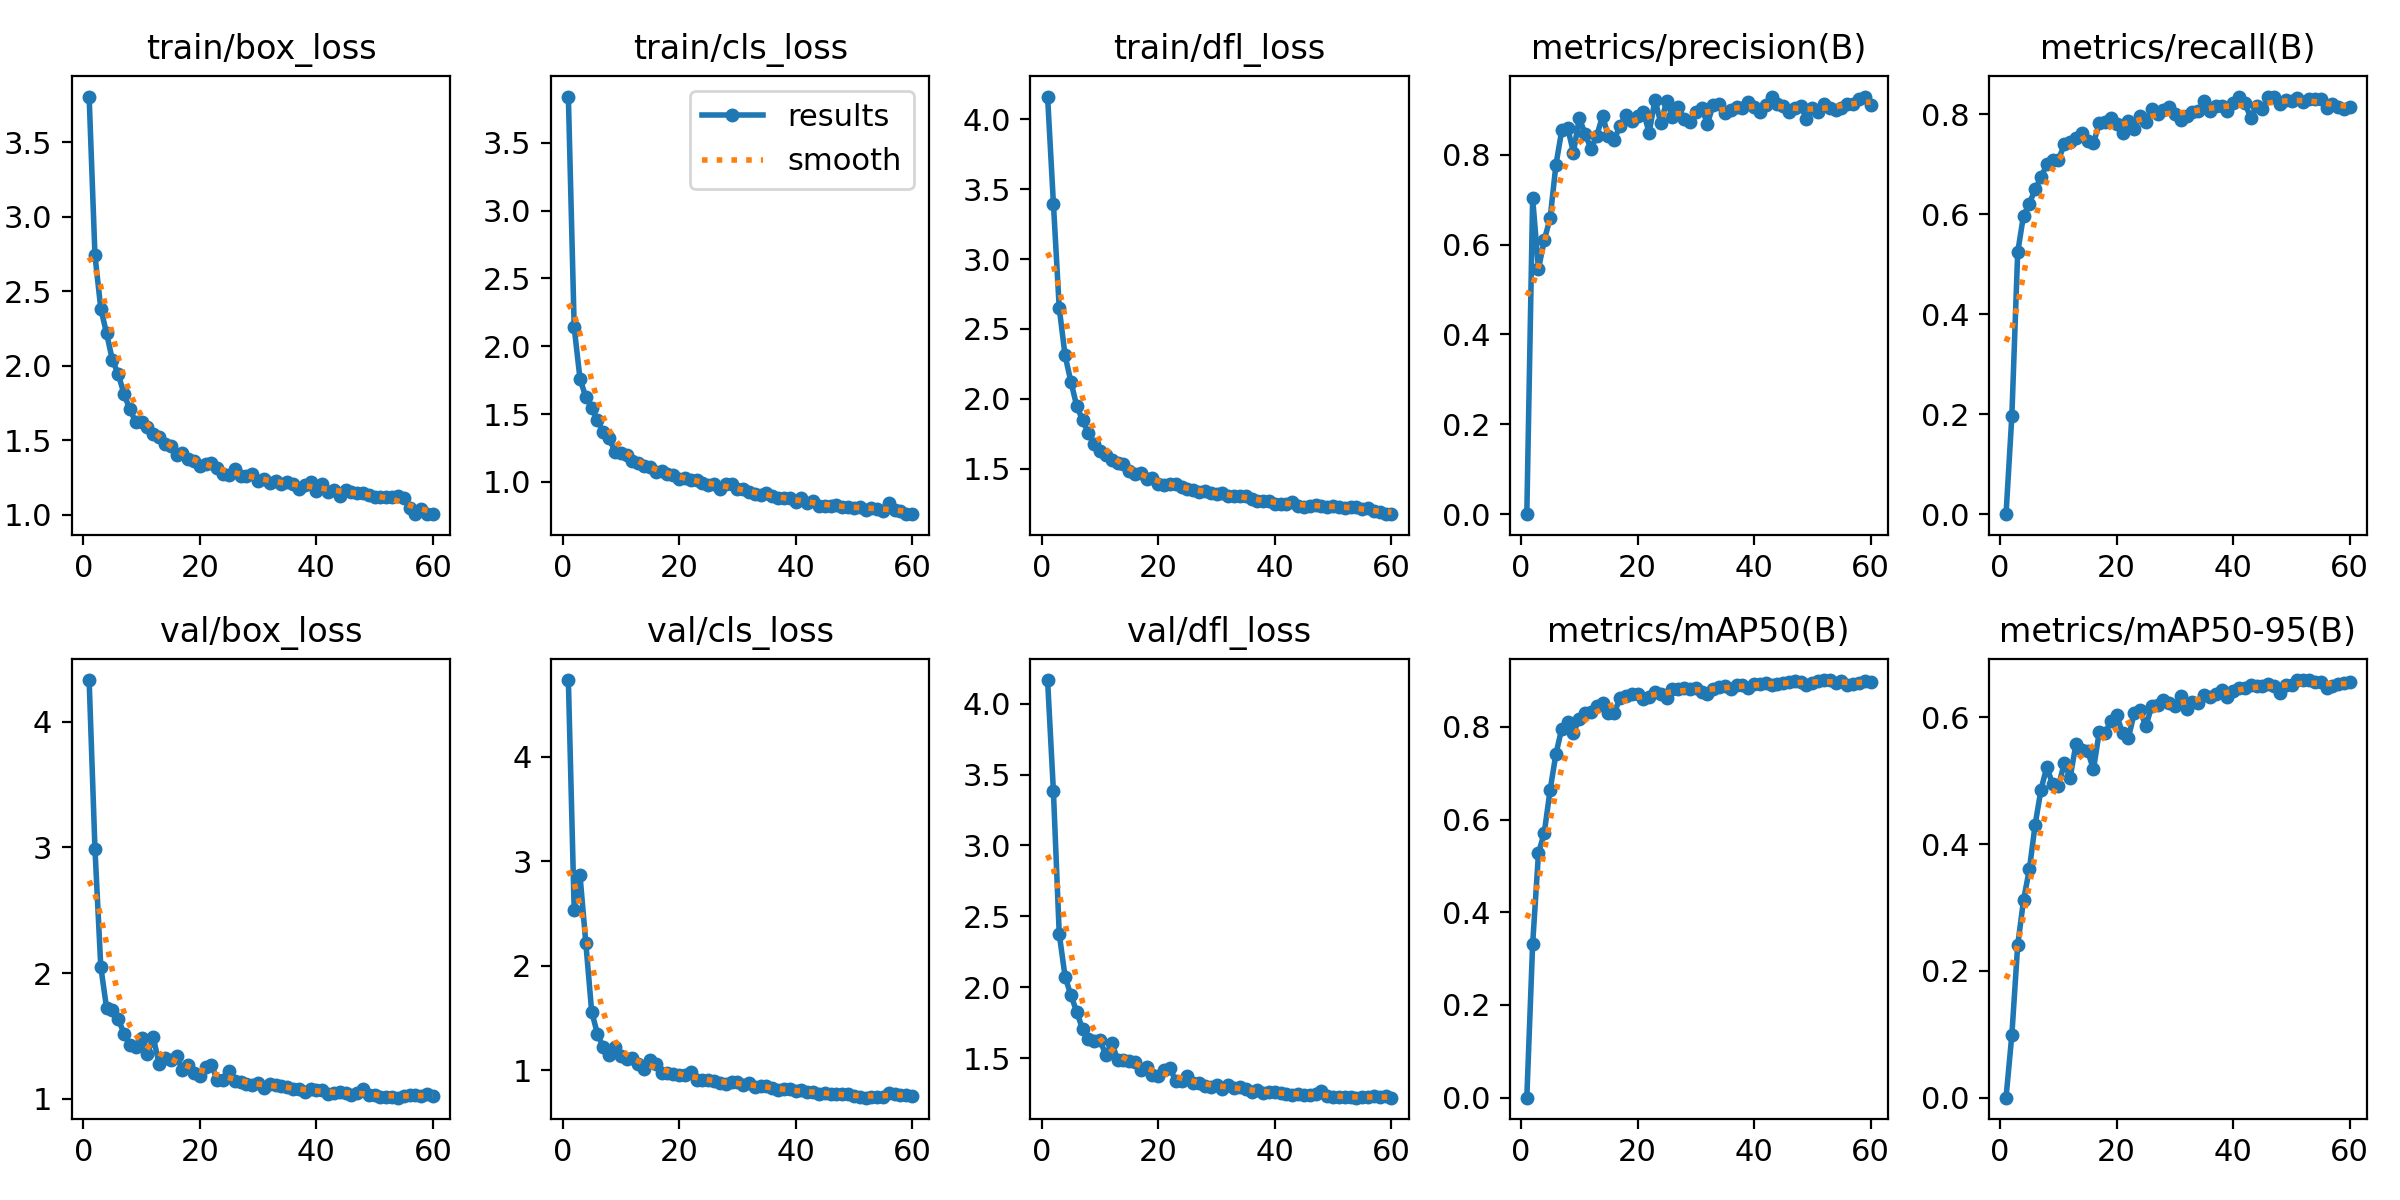

Values plotted in this chart, from the file beside it:
epoch, time, train/box_loss, train/cls_loss, train/dfl_loss, metrics/precision(B), metrics/recall(B), metrics/mAP50(B), metrics/mAP50-95(B), val/box_loss, val/cls_loss, val/dfl_loss, lr/pg0, lr/pg1, lr/pg2
1, 73.76, 3.806, 3.84, 4.164, 0, 0, 0, 0, 4.33, 4.737, 4.166, 0.0005436, 0.0005436, 0.0005436
2, 139.2, 2.74, 2.139, 3.398, 0.7034, 0.197, 0.3311, 0.09929, 2.987, 2.53, 3.382, 0.001081, 0.001081, 0.001081
3, 211.2, 2.382, 1.759, 2.65, 0.5454, 0.5242, 0.527, 0.2404, 2.05, 2.865, 2.376, 0.0016, 0.0016, 0.0016
4, 277.2, 2.216, 1.625, 2.311, 0.6107, 0.5977, 0.5718, 0.3115, 1.72, 2.215, 2.075, 0.001584, 0.001584, 0.001584
5, 338.4, 2.036, 1.547, 2.123, 0.6586, 0.6216, 0.6639, 0.36, 1.705, 1.56, 1.944, 0.001557, 0.001557, 0.001557
6, 400.3, 1.944, 1.453, 1.949, 0.7776, 0.6504, 0.7417, 0.4308, 1.633, 1.343, 1.827, 0.001529, 0.001529, 0.001529
7, 463.2, 1.807, 1.365, 1.848, 0.8545, 0.6743, 0.7964, 0.4862, 1.518, 1.218, 1.705, 0.001502, 0.001502, 0.001502
8, 524.6, 1.706, 1.322, 1.753, 0.8607, 0.7, 0.8108, 0.5217, 1.425, 1.139, 1.636, 0.001474, 0.001474, 0.001474
9, 591.8, 1.621, 1.222, 1.675, 0.805, 0.7092, 0.7872, 0.4943, 1.415, 1.221, 1.621, 0.001447, 0.001447, 0.001447
10, 660.1, 1.624, 1.214, 1.624, 0.8812, 0.709, 0.8177, 0.4918, 1.486, 1.138, 1.629, 0.001419, 0.001419, 0.001419
11, 725.9, 1.591, 1.202, 1.595, 0.8471, 0.7407, 0.8293, 0.5278, 1.358, 1.102, 1.52, 0.001392, 0.001392, 0.001392
12, 788.1, 1.543, 1.157, 1.563, 0.8133, 0.7446, 0.8315, 0.5049, 1.49, 1.117, 1.61, 0.001364, 0.001364, 0.001364
13, 847.8, 1.521, 1.141, 1.541, 0.842, 0.7529, 0.8453, 0.5581, 1.28, 1.058, 1.49, 0.001337, 0.001337, 0.001337
14, 908.4, 1.477, 1.119, 1.533, 0.8863, 0.7628, 0.8508, 0.5488, 1.327, 1.008, 1.487, 0.001309, 0.001309, 0.001309
15, 970.2, 1.461, 1.111, 1.48, 0.8406, 0.7471, 0.8301, 0.5472, 1.312, 1.097, 1.481, 0.001282, 0.001282, 0.001282
16, 1042, 1.403, 1.07, 1.464, 0.8337, 0.742, 0.829, 0.518, 1.344, 1.055, 1.474, 0.001254, 0.001254, 0.001254
17, 1104, 1.411, 1.079, 1.47, 0.8641, 0.7836, 0.8631, 0.5769, 1.227, 0.9751, 1.414, 0.001227, 0.001227, 0.001227
18, 1167, 1.373, 1.056, 1.423, 0.8886, 0.7856, 0.8662, 0.5757, 1.272, 0.9715, 1.439, 0.001199, 0.001199, 0.001199
19, 1229, 1.358, 1.053, 1.429, 0.8747, 0.7921, 0.8707, 0.5936, 1.209, 0.958, 1.379, 0.001172, 0.001172, 0.001172
20, 1291, 1.324, 1.024, 1.388, 0.887, 0.7805, 0.8715, 0.6033, 1.178, 0.9535, 1.377, 0.001144, 0.001144, 0.001144
21, 1352, 1.342, 1.031, 1.384, 0.8954, 0.7621, 0.8594, 0.5747, 1.25, 0.9532, 1.413, 0.001117, 0.001117, 0.001117
22, 1415, 1.349, 1.016, 1.389, 0.8492, 0.7879, 0.8648, 0.5673, 1.268, 0.9801, 1.432, 0.001089, 0.001089, 0.001089
23, 1478, 1.316, 1.017, 1.387, 0.9227, 0.7713, 0.8761, 0.6068, 1.148, 0.8996, 1.338, 0.001062, 0.001062, 0.001062
24, 1547, 1.272, 0.9919, 1.368, 0.87, 0.7964, 0.8703, 0.6115, 1.151, 0.903, 1.337, 0.001034, 0.001034, 0.001034
25, 1607, 1.268, 0.9771, 1.355, 0.9189, 0.7845, 0.863, 0.5857, 1.223, 0.905, 1.377, 0.001007, 0.001007, 0.001007
26, 1674, 1.306, 0.988, 1.348, 0.8848, 0.8112, 0.8811, 0.6181, 1.14, 0.8976, 1.322, 0.0009794, 0.0009794, 0.0009794
27, 1743, 1.26, 0.9509, 1.332, 0.9063, 0.8012, 0.8826, 0.6202, 1.137, 0.8763, 1.327, 0.0009519, 0.0009519, 0.0009519
28, 1806, 1.258, 0.9824, 1.341, 0.8795, 0.8087, 0.8835, 0.6282, 1.116, 0.8659, 1.304, 0.0009244, 0.0009244, 0.0009244
29, 1874, 1.276, 0.9812, 1.326, 0.8732, 0.815, 0.8809, 0.623, 1.108, 0.8827, 1.298, 0.0008968, 0.0008968, 0.0008968
30, 1937, 1.229, 0.9474, 1.319, 0.896, 0.8013, 0.8834, 0.6171, 1.127, 0.8855, 1.313, 0.0008693, 0.0008693, 0.0008693
31, 1998, 1.24, 0.9451, 1.327, 0.9039, 0.7893, 0.8756, 0.6337, 1.084, 0.8566, 1.285, 0.0008418, 0.0008418, 0.0008418
32, 2061, 1.212, 0.9228, 1.306, 0.8694, 0.7961, 0.8704, 0.6135, 1.117, 0.8768, 1.31, 0.0008143, 0.0008143, 0.0008143
33, 2126, 1.225, 0.9115, 1.307, 0.9117, 0.8041, 0.8824, 0.6241, 1.106, 0.8419, 1.29, 0.0007868, 0.0007868, 0.0007868
34, 2189, 1.209, 0.9045, 1.305, 0.9127, 0.8061, 0.8853, 0.6224, 1.106, 0.8437, 1.297, 0.0007593, 0.0007593, 0.0007593
35, 2260, 1.221, 0.9198, 1.303, 0.8939, 0.8265, 0.889, 0.6347, 1.097, 0.8442, 1.282, 0.0007318, 0.0007318, 0.0007318
36, 2324, 1.206, 0.8987, 1.28, 0.8989, 0.808, 0.8819, 0.6325, 1.079, 0.8232, 1.261, 0.0007043, 0.0007043, 0.0007043
37, 2424, 1.171, 0.8791, 1.27, 0.9056, 0.8172, 0.8901, 0.6368, 1.075, 0.8082, 1.273, 0.0006768, 0.0006768, 0.0006768
38, 2506, 1.198, 0.882, 1.272, 0.9036, 0.8173, 0.8893, 0.6425, 1.058, 0.8151, 1.257, 0.0006493, 0.0006493, 0.0006493
39, 2605, 1.218, 0.8834, 1.268, 0.918, 0.8072, 0.8832, 0.6323, 1.075, 0.8182, 1.262, 0.0006218, 0.0006218, 0.0006218
40, 2697, 1.161, 0.8533, 1.249, 0.9056, 0.8225, 0.8918, 0.641, 1.07, 0.795, 1.258, 0.0005943, 0.0005943, 0.0005943
41, 2761, 1.205, 0.8798, 1.248, 0.8944, 0.8359, 0.8932, 0.646, 1.067, 0.8052, 1.254, 0.0005668, 0.0005668, 0.0005668
42, 2821, 1.154, 0.8438, 1.249, 0.9116, 0.8224, 0.8944, 0.6463, 1.038, 0.7873, 1.247, 0.0005393, 0.0005393, 0.0005393
43, 2881, 1.168, 0.8624, 1.261, 0.9295, 0.7936, 0.8899, 0.6508, 1.045, 0.7904, 1.242, 0.0005118, 0.0005118, 0.0005118
44, 2941, 1.128, 0.8248, 1.236, 0.9124, 0.8169, 0.8929, 0.6493, 1.051, 0.7726, 1.249, 0.0004843, 0.0004843, 0.0004843
45, 3001, 1.167, 0.8233, 1.228, 0.909, 0.811, 0.8953, 0.6502, 1.047, 0.7805, 1.243, 0.0004568, 0.0004568, 0.0004568
46, 3073, 1.155, 0.8248, 1.236, 0.895, 0.8359, 0.8968, 0.6522, 1.034, 0.7672, 1.238, 0.0004293, 0.0004293, 0.0004293
47, 3143, 1.143, 0.8298, 1.242, 0.9035, 0.8344, 0.8983, 0.6488, 1.049, 0.7696, 1.246, 0.0004017, 0.0004017, 0.0004017
48, 3203, 1.147, 0.8179, 1.233, 0.9088, 0.8209, 0.8967, 0.6382, 1.081, 0.7667, 1.267, 0.0003742, 0.0003742, 0.0003742
49, 3263, 1.129, 0.8171, 1.226, 0.8807, 0.8293, 0.8908, 0.651, 1.029, 0.7668, 1.231, 0.0003467, 0.0003467, 0.0003467
50, 3342, 1.121, 0.8077, 1.233, 0.9045, 0.8279, 0.8951, 0.6508, 1.028, 0.7543, 1.228, 0.0003192, 0.0003192, 0.0003192
51, 3434, 1.116, 0.8127, 1.229, 0.8962, 0.8335, 0.8996, 0.6589, 1.018, 0.7439, 1.225, 0.0002917, 0.0002917, 0.0002917
52, 3525, 1.119, 0.7956, 1.22, 0.9139, 0.8249, 0.9011, 0.6585, 1.017, 0.7349, 1.226, 0.0002642, 0.0002642, 0.0002642
53, 3617, 1.12, 0.8074, 1.228, 0.905, 0.8318, 0.9009, 0.6585, 1.017, 0.7446, 1.224, 0.0002367, 0.0002367, 0.0002367
54, 3709, 1.127, 0.8007, 1.222, 0.8991, 0.8317, 0.8957, 0.6552, 1.009, 0.7383, 1.222, 0.0002092, 0.0002092, 0.0002092
55, 3801, 1.11, 0.7872, 1.212, 0.9039, 0.8305, 0.8983, 0.655, 1.022, 0.7447, 1.225, 0.0001817, 0.0001817, 0.0001817
56, 3891, 1.045, 0.8467, 1.216, 0.9125, 0.8135, 0.8911, 0.6461, 1.031, 0.7764, 1.229, 0.0001542, 0.0001542, 0.0001542
57, 3981, 1.003, 0.7925, 1.196, 0.9136, 0.8219, 0.8935, 0.6494, 1.032, 0.768, 1.23, 0.0001267, 0.0001267, 0.0001267
58, 4072, 1.037, 0.7885, 1.189, 0.9232, 0.8156, 0.8955, 0.6525, 1.022, 0.7641, 1.223, 9.91865e-05, 9.91865e-05, 9.91865e-05
59, 4161, 1.004, 0.7633, 1.177, 0.9294, 0.8104, 0.8979, 0.6541, 1.036, 0.7648, 1.231, 7.1681e-05, 7.1681e-05, 7.1681e-05
60, 4251, 1.004, 0.7624, 1.174, 0.9108, 0.8155, 0.8962, 0.6561, 1.021, 0.753, 1.222, 4.41755e-05, 4.41755e-05, 4.41755e-05
